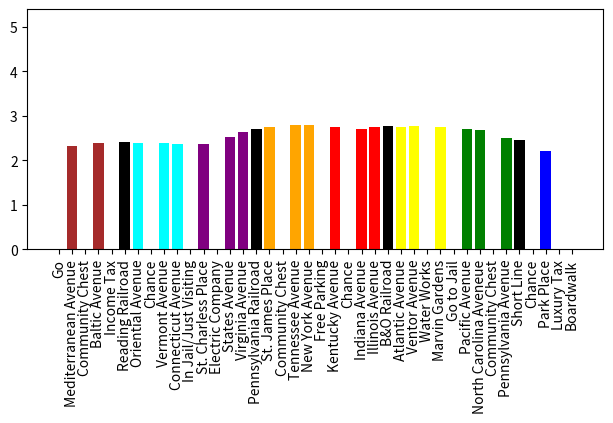

This chart was generated by the following Python code: (Note: this script raises an exception after producing the figure.)
#!/usr/bin/env python
# -*- coding: utf-8 -*-
"""
Created on Thu Apr  7 11:30:13 2016
Simulation of Monoopoly to determine probabilities of landing of certain squares.
[redacted]
"""
import random
import matplotlib.pyplot as plt

def rolld6():
    roll = random.randint(1,6)
    return roll

def roll2d6():
    roll1 = rolld6()
    roll2 = rolld6()
    if roll1 == roll2:
        doubles = True
    else:
        doubles = False
    roll = roll1+roll2
    return roll, doubles  
    
  
def shuffledeck(deck):
    random.shuffle(list(deck))
    return
    
def makedeck(deck):
    deck = range(16)
    deck = shuffledeck(list(deck))
    return 

board = ['Go', #0
         'Mediterranean Avenue', #1
         'Community Chest', #2
         'Baltic Avenue',  #3
         'Income Tax', #4
         'Reading Railroad', #5
         'Oriential Avenue', #6
         'Chance', #7
         'Vermont Avenue', #8
         'Connecticut Avenue', #9
         'In Jail/Just Visiting',#10 
         'St. Charless Place', #11
         'Electric Company', #12
         'States Avenue',  #13
         'Virginia Avenue', #14
         'Pennsylvania Railroad', #15
         'St. James Place', #16
         'Community Chest', #17
         'Tennessee Avenue', #18
         'New York Avenue', #19
         'Free Parking', #20
         'Kentucky Avenue', #21
         'Chance', #22
         'Indiana Avenue', #23 
         'Illinois Avenue', #24
         'B&O Railroad', #25
         'Atlantic Avenue', #26
         'Ventor Avenue',  #27
         'Water Works',  #28
         'Marvin Gardens', #29
         'Go to Jail', #30
         'Pacific Avenue', #31 
         'North Carolina Aveneue', #32
         'Community Chest', #33
         'Pennsylvania Avenue', #34
         'Short Line', #35
         'Chance', #36
         'Park Place', #37
         'Luxury Tax', #38
         'Boardwalk' #39
         ]
         

chance = ['Advance to Go (Collect $200)', #0
          'Advance to Illinois Ave. - If you pass Go, collect $200', #1
          'Advance to St. Charles Place – If you pass Go, collect $200', #2
          'Advance token to nearest Utility. If unowned, you may buy it from the Bank. If owned, throw dice and pay owner a total ten times the amount thrown. ', #3
          'Advance token to the nearest Railroad and pay owner twice the rental to which he/she is otherwise entitled. If Railroad is unowned, you may buy it from the Bank. ', #4
          'Advance token to the nearest Railroad and pay owner twice the rental to which he/she is otherwise entitled. If Railroad is unowned, you may buy it from the Bank. ', #5
          'Bank pays you dividend of $50', #6
          'Get out of Jail Free – This card may be kept until needed, or traded/sold', #7
          'Go Back 3 Spaces', #8
          'Go to Jail – Go directly to Jail – Do not pass Go, do not collect $200', #9
          'Make general repairs on all your property – For each house pay $25 – For each hotel $100 ', #10
          'Pay poor tax of $15', #11
          'Take a trip to Reading Railroad – If you pass Go, collect $200', #12
          'Take a walk on the Boardwalk – Advance token to Boardwalk', #13
          'You have been elected Chairman of the Board – Pay each player $50', #14
          'Your building loan matures – Collect $150' #15
          ]

communitychest = ['Advance to Go (Collect $200)', #0
                  'Bank error in your favor – Collect $200 ', #1
                  'Doctor\'s fees – Pay $50', #2
                  'From sale of stock you get $50', #3
                  'Get Out of Jail Free  – This card may be kept until needed or sold', #4
                  'Go to Jail – Go directly to jail – Do not pass Go – Do not collect $200', #5
                  'Grand Opera Night – Collect $50 from every player for opening night seats', #6
                  'Holiday Fund matures - Receive $100 ', #7
                  'Income tax refund – Collect $20', #8
                  'Life insurance matures – Collect $100', #9
                  'Pay hospital fees of $100 ', #10
                  'Pay school fees of $150', #11
                  'Receive $25 consultancy fee', #12
                  'You are assessed for street repairs – $40 per house – $115 per hotel', #13
                  'You have won second prize in a beauty contest – Collect $10',#14
                  'You inherit $100' #15
                  ]
              

                
ngames = 1000
nturns = 30
spacecounter = [0]*len(board)
initialpos = 0 #Start on Go
for game in range(0,ngames):
    pos = initialpos
    ndoubles = 0
    chancedeck = range(16)
    commdeck = range(16)
    random.shuffle(list(chancedeck))
    #print chancedeck
    random.shuffle(list(commdeck))
    #print commdeck
    for turn in range(0,nturns):
        ndoubles = 0 
        #Shuffle cards
        while ndoubles < 2:
            roll, doubles  = roll2d6()
            if doubles:
                ndoubles +=1
            pos = (pos + roll) % 39
            if pos == 30:
                pos = 10
                spacecounter[pos] += 1
                break
            spacecounter[pos] +=1
            #We only really care about Chance and CC cards that either send the player to jail or to another space. 
            #Chance Cards
            if pos in [7,22,36]:
                #Check to see if there are cards left, if there aren't reset the deck.
                if len(chancedeck) == 0:
                    #makedeck(chancedeck)
                    chancedeck = range(16)
                    random.shuffle(list(chancedeck))
                #Draw a card
                chancedraw = int(list(chancedeck).pop())
                #Handle the possibilities.
                if chancedraw == 0:
                    # Advance to Go.
                    pos = 0
                    spacecounter[pos] += 1
                if chancedraw == 1:
                    # Advance to Illinois Avenue
                    spacecounter[pos] -=1
                    pos = 24
                    spacecounter[pos] += 1
                if chancedraw == 2:
                    # Advance to St. Charles Place
                    spacecounter[pos] -= 1
                    pos = 11
                    spacecounter[pos] += 1
                if chancedraw == 3:
                    #Advance to nearest utility.
                    spacecounter[pos] -=1
                    if pos == 7:
                        pos = 12
                        spacecounter[pos] += 1
                    if pos == 22:
                        pos = 28
                        spacecounter[pos] += 1
                    if pos == 36:
                        pos == 12
                        spacecounter[pos] += 1
                if chancedraw == 4:
                    # Advance to nearest railroad.
                    spacecounter[pos] -= 1
                    if pos == 7:
                        pos = 15
                        spacecounter[pos] += 1
                    if pos == 22:
                        pos = 25
                        spacecounter[pos] += 1
                    if pos == 36:
                        pos = 5
                        spacecounter[pos] += 1
                if chancedraw == 5:
                    # Advance to nearest railroad. There are two of thest cards. 
                    spacecounter[pos] -= 1
                    if pos == 7:
                        pos = 15
                        spacecounter[pos] += 1
                    if pos == 22:
                        pos = 25
                        spacecounter[pos] += 1
                    if pos == 36:
                        pos = 5
                        spacecounter[pos] += 1
                if chancedraw == 8:
                    #Go back 3 spaces.
                    spacecounter[pos] -= 1
                    pos = pos - 3
                    spacecounter[pos] += 1
                if chancedraw == 9:
                    #Go to Jail.
                    spacecounter[pos] -= 1
                    pos = 10
                    spacecounter[pos] +=1
                if chancedraw == 12:
                    #Advance to the reading. 
                    spacecounter[pos] -= 1
                    pos = 5
                    spacecounter[pos] += 1
                if chancedraw == 13:
                    #Advance to Boardwalk.
                    spacecounter[pos] -= 1
                    pos = 39
                    spacecounter[pos] += 1
                    #Community Chest Cards
            if pos in [2,17,33]:
                #Check to see if there are cards left, if there aren't reset the deck.
                if len(commdeck) == 0:
                    #makedeck(commdeck)
                    commdeck = range(16)
                    random.shuffle(commdeck)
                    #Draw a card
                commdraw = int(list(commdeck).pop())
                #Handle the possibilities.
                if commdraw == 0:
                    #Advance to Go
                    spacecounter[pos] -= 1
                    pos = 0
                    spacecounter[pos] += 1
                if commdraw == 5:
                    #Go to jail
                    spacecounter[pos] -= 1
                    pos = 10
                    spacecounter[pos] += 1
            #Go to Jail if on go to jail.
            if pos == 30:
                pos = 10
                spacecounter[pos] += 1
            #Get an extra turn if you roll doubles less than 3 times.
            if ndoubles > 2:
                pos = 10
                spacecounter[pos] +=1
            # You still get to land on the space even if it is your third time. 

#print spacecounter            

#Normalized 
total =  sum(spacecounter)
print(total)
normspacecounter = spacecounter
for i in range(0,len(spacecounter)):
    #print float(spacecounter[i])/total
    normspacecounter[i] = float(spacecounter[i])/total*100
    print(board[i], normspacecounter[i])
print(sum(normspacecounter))
fig2 = plt.figure()
ax2 = fig2.add_axes([0.1, 0.3,0.9, 0.5])
mycolors = [
'white', #Go
'brown', #Med Ave
'white', #Comm
'brown', #Baltic
'white', #Income
'black', #Reading
'cyan',  #Oriential
'white', #Chance
'cyan',  #Vermont
'cyan',  #Conn
'white', #Jail
'purple', #St. Charles
'white',  #Electric
'purple', #States
'purple', #Virgina
'black', #Penn Railroad
'orange', #St. James
'white', #Community
'orange', #Tenn
'orange', #NY
'white', #Free parking
'red', #kentucky
'white', #chance
'red', #Indiana
'red', #Illinois
'black', #B&O
'yellow', #Atlantic
'yellow', #Ventor
'white', #Water
'yellow', #Marvin
'white', #Go to Jail
'green', #Pacific
'green', #North Carolina
'white', #Community chest
'green', #PA Ave
'black', #Short line
'white', #Chance
'blue', #Park Place
'white', #Luxury
'blue' #Boardwalk
]
#print mycolors
#print len(mycolors)
ax2.bar(range(len(board)),normspacecounter,align='center',color=mycolors)
ax2.set_xticks(range(len(board)))
ax2.set_xticklabels(board, rotation=90)
fig2.show()
a=input()
